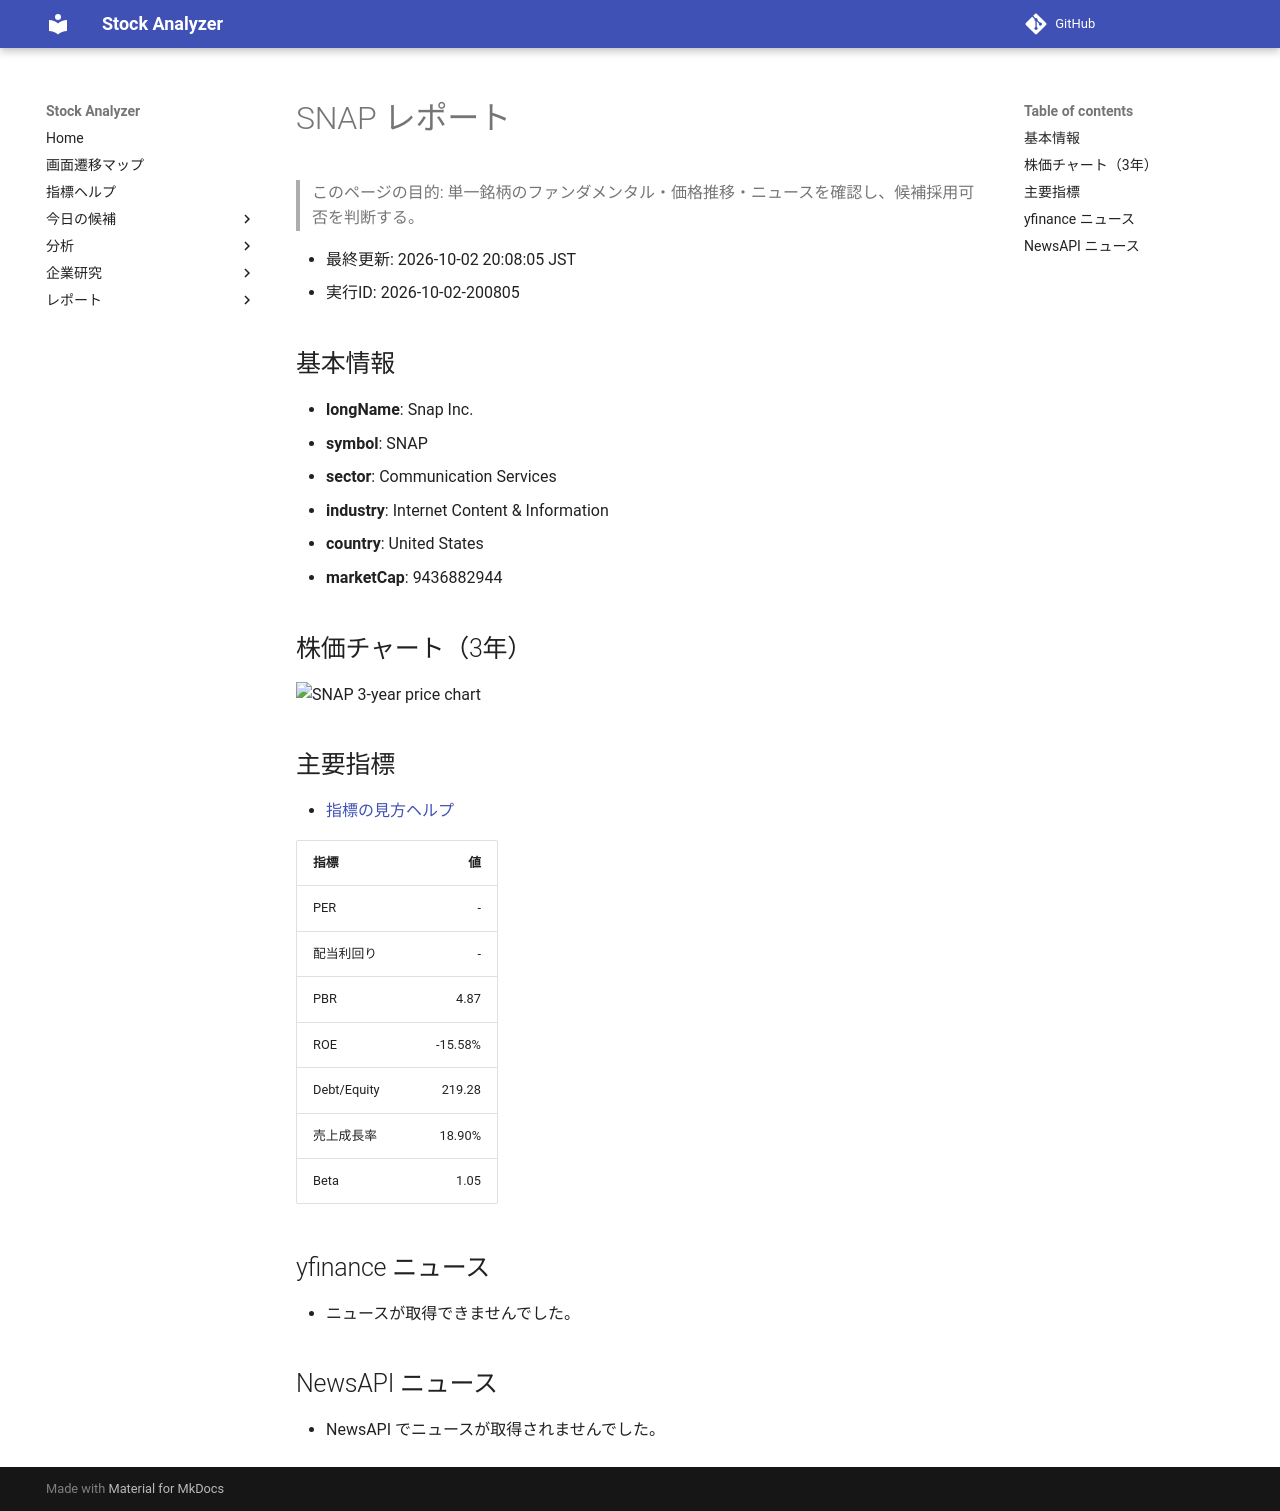

repository: Yumi-note/Making-APP · page: reports/2026-10-02/200805/SNAP/index.html · generator: mkdocs

# SNAP レポート

> このページの目的: 単一銘柄のファンダメンタル・価格推移・ニュースを確認し、候補採用可否を判断する。

- 最終更新: 2026-10-02 20:08:05 JST
- 実行ID: 2026-10-02-200805

## 基本情報

- **longName**: Snap Inc.
- **symbol**: SNAP
- **sector**: Communication Services
- **industry**: Internet Content & Information
- **country**: United States
- **marketCap**: 9436882944

## 株価チャート（3年）

![SNAP 3-year price chart](SNAP_3y.png)

## 主要指標

- [指標の見方ヘルプ](../../../../indicators.md)

| 指標 | 値 |
|---|---:|
| PER | - |
| 配当利回り | - |
| PBR | 4.87 |
| ROE | -15.58% |
| Debt/Equity | 219.28 |
| 売上成長率 | 18.90% |
| Beta | 1.05 |

## yfinance ニュース

- ニュースが取得できませんでした。

## NewsAPI ニュース

- NewsAPI でニュースが取得されませんでした。
